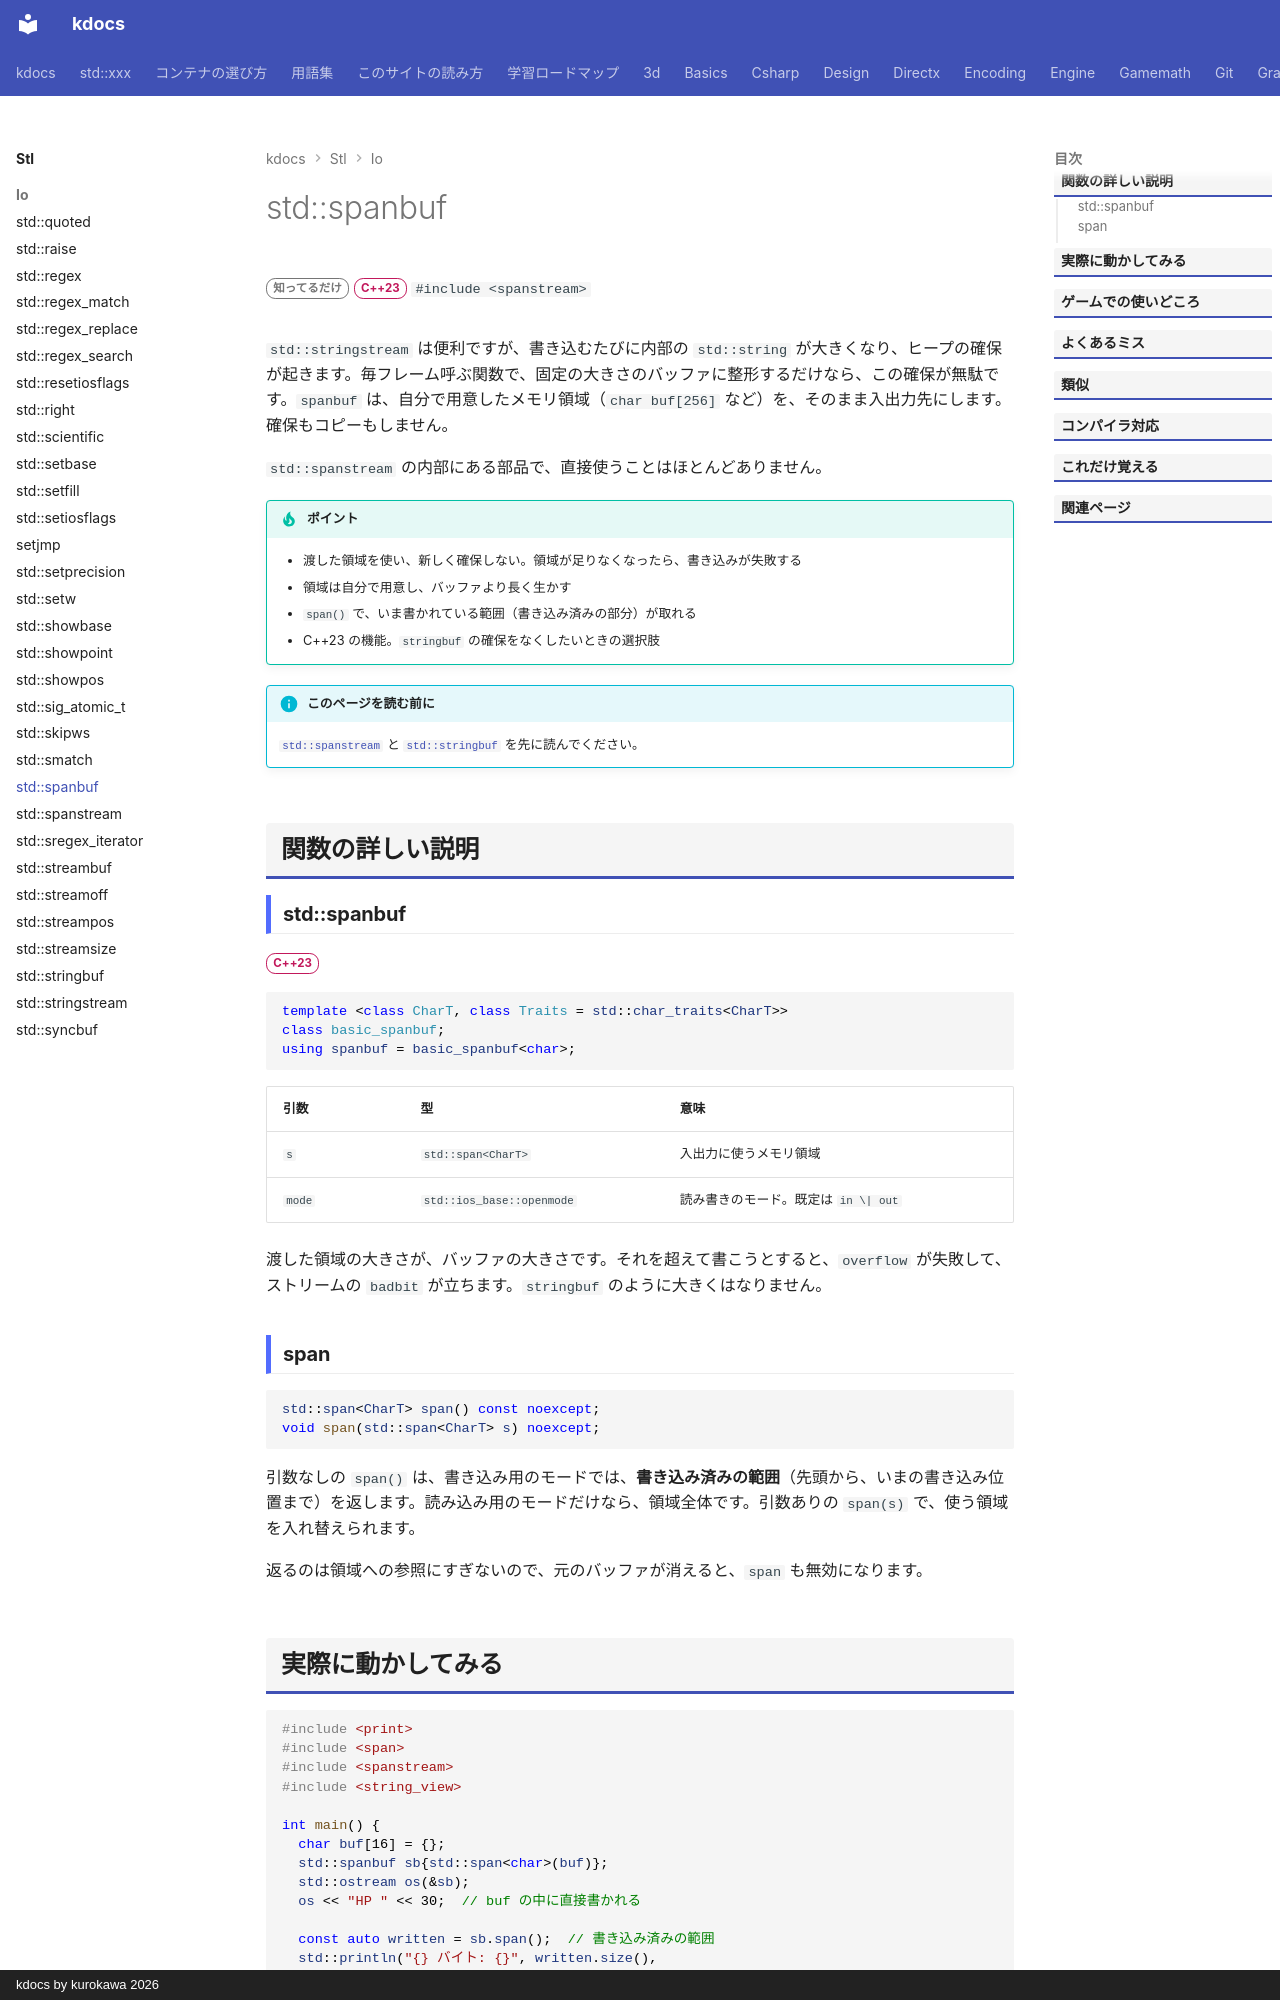

repository: qwzxdf/kdocs · page: stl/io/spanbuf/index.html · generator: mkdocs · copyright: kdocs by kurokawa 2026

---
title: std::spanbuf
summary: "自分で用意したメモリ領域を入出力先にするストリームバッファ。"
order: 900
tags:
  - 入出力・文字列
---

# std::spanbuf

<div class="page-badges" markdown>
<span class="rank rank-rare">知ってるだけ</span>
<span class="ver ver-23">C++23</span>
`#include <spanstream>`
</div>

`std::stringstream` は便利ですが、書き込むたびに内部の `std::string` が大きくなり、ヒープの確保が起きます。毎フレーム呼ぶ関数で、固定の大きさのバッファに整形するだけなら、この確保が無駄です。`spanbuf` は、自分で用意したメモリ領域（`char buf[256]` など）を、そのまま入出力先にします。確保もコピーもしません。

`std::spanstream` の内部にある部品で、直接使うことはほとんどありません。

!!! tip "ポイント"
    - 渡した領域を使い、新しく確保しない。領域が足りなくなったら、書き込みが失敗する
    - 領域は自分で用意し、バッファより長く生かす
    - `span()` で、いま書かれている範囲（書き込み済みの部分）が取れる
    - C++23 の機能。`stringbuf` の確保をなくしたいときの選択肢

!!! info "このページを読む前に"
    [`std::spanstream`](spanstream.md) と [`std::stringbuf`](stringbuf.md) を先に読んでください。

## 関数の詳しい説明

### std::spanbuf {#spanbuf}

<span class="ver ver-23">C++23</span>

```cpp
template <class CharT, class Traits = std::char_traits<CharT>>
class basic_spanbuf;
using spanbuf = basic_spanbuf<char>;
```

| 引数 | 型 | 意味 |
| --- | --- | --- |
| `s` | `std::span<CharT>` | 入出力に使うメモリ領域 |
| `mode` | `std::ios_base::openmode` | 読み書きのモード。既定は `in \| out` |

渡した領域の大きさが、バッファの大きさです。それを超えて書こうとすると、`overflow` が失敗して、ストリームの `badbit` が立ちます。`stringbuf` のように大きくはなりません。

### span {#span}

```cpp
std::span<CharT> span() const noexcept;
void span(std::span<CharT> s) noexcept;
```

引数なしの `span()` は、書き込み用のモードでは、<strong>書き込み済みの範囲</strong>（先頭から、いまの書き込み位置まで）を返します。読み込み用のモードだけなら、領域全体です。引数ありの `span(s)` で、使う領域を入れ替えられます。

返るのは領域への参照にすぎないので、元のバッファが消えると、`span` も無効になります。
